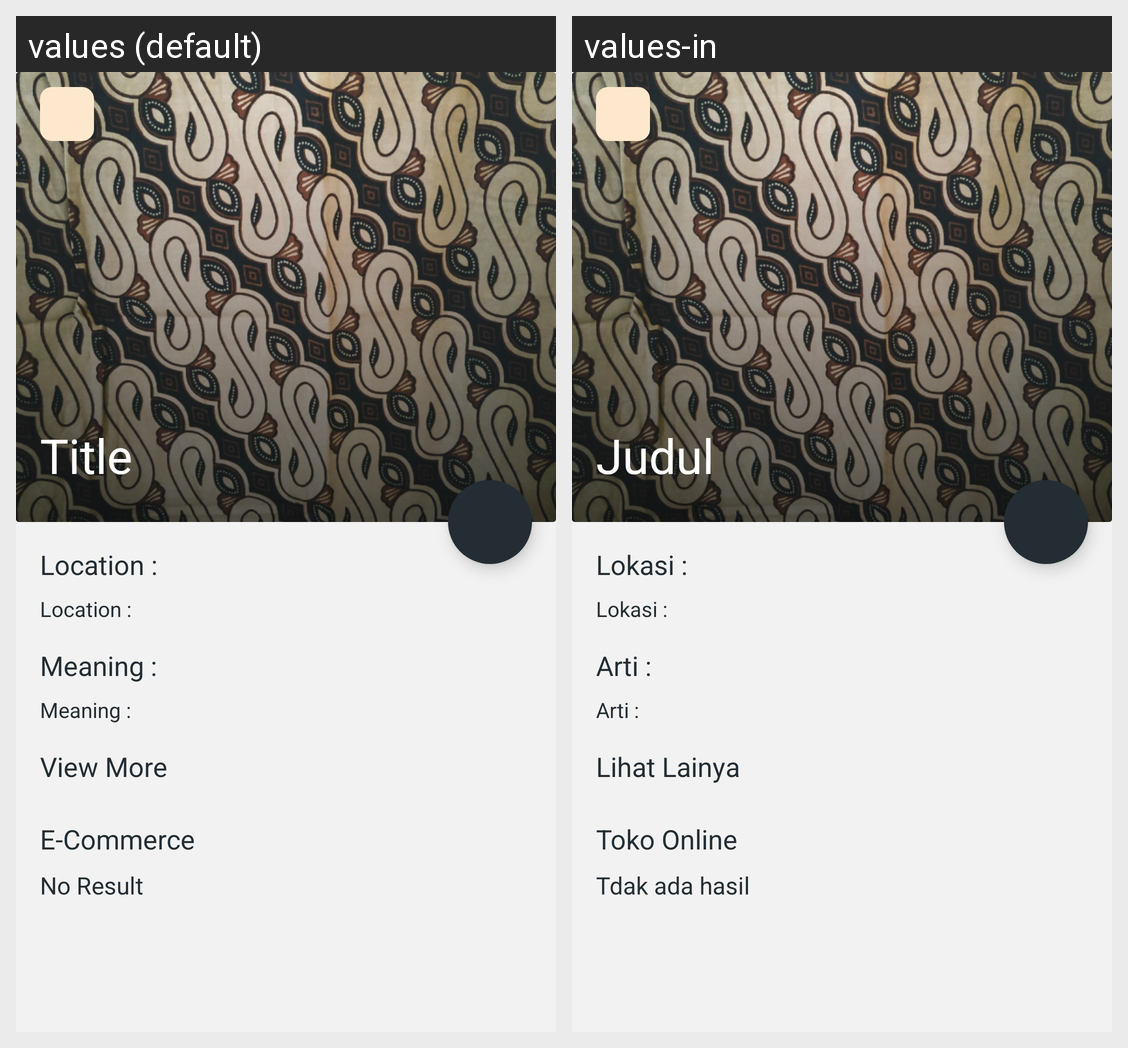

The same Android screen rendered under two of its app's locales, left to right. List the strings drawn on it with the default value and each locale's translation.
Android screen res/layout/activity_detail_batik.xml rendered under 2 locales, left to right: values (default), values-in. Device: Nexus 5 (rendered at 1080×1920; each locale shown at half size, 540×960, under a caption strip naming it); theme Theme.Naratik.
Strings drawn on this screen, with the default value and each locale's value (text and hints the layout hard-codes, and strings that could not be matched under every locale, appear in the picture but are not listed):

batik_location
  values: Location :
  values-in: Lokasi :

batik_meaning
  values: Meaning :
  values-in: Arti :

no_result
  values: No Result
  values-in: Tdak ada hasil

view_more
  values: View More
  values-in: Lihat Lainya

ecomerce
  values: E-Commerce
  values-in: Toko Online
